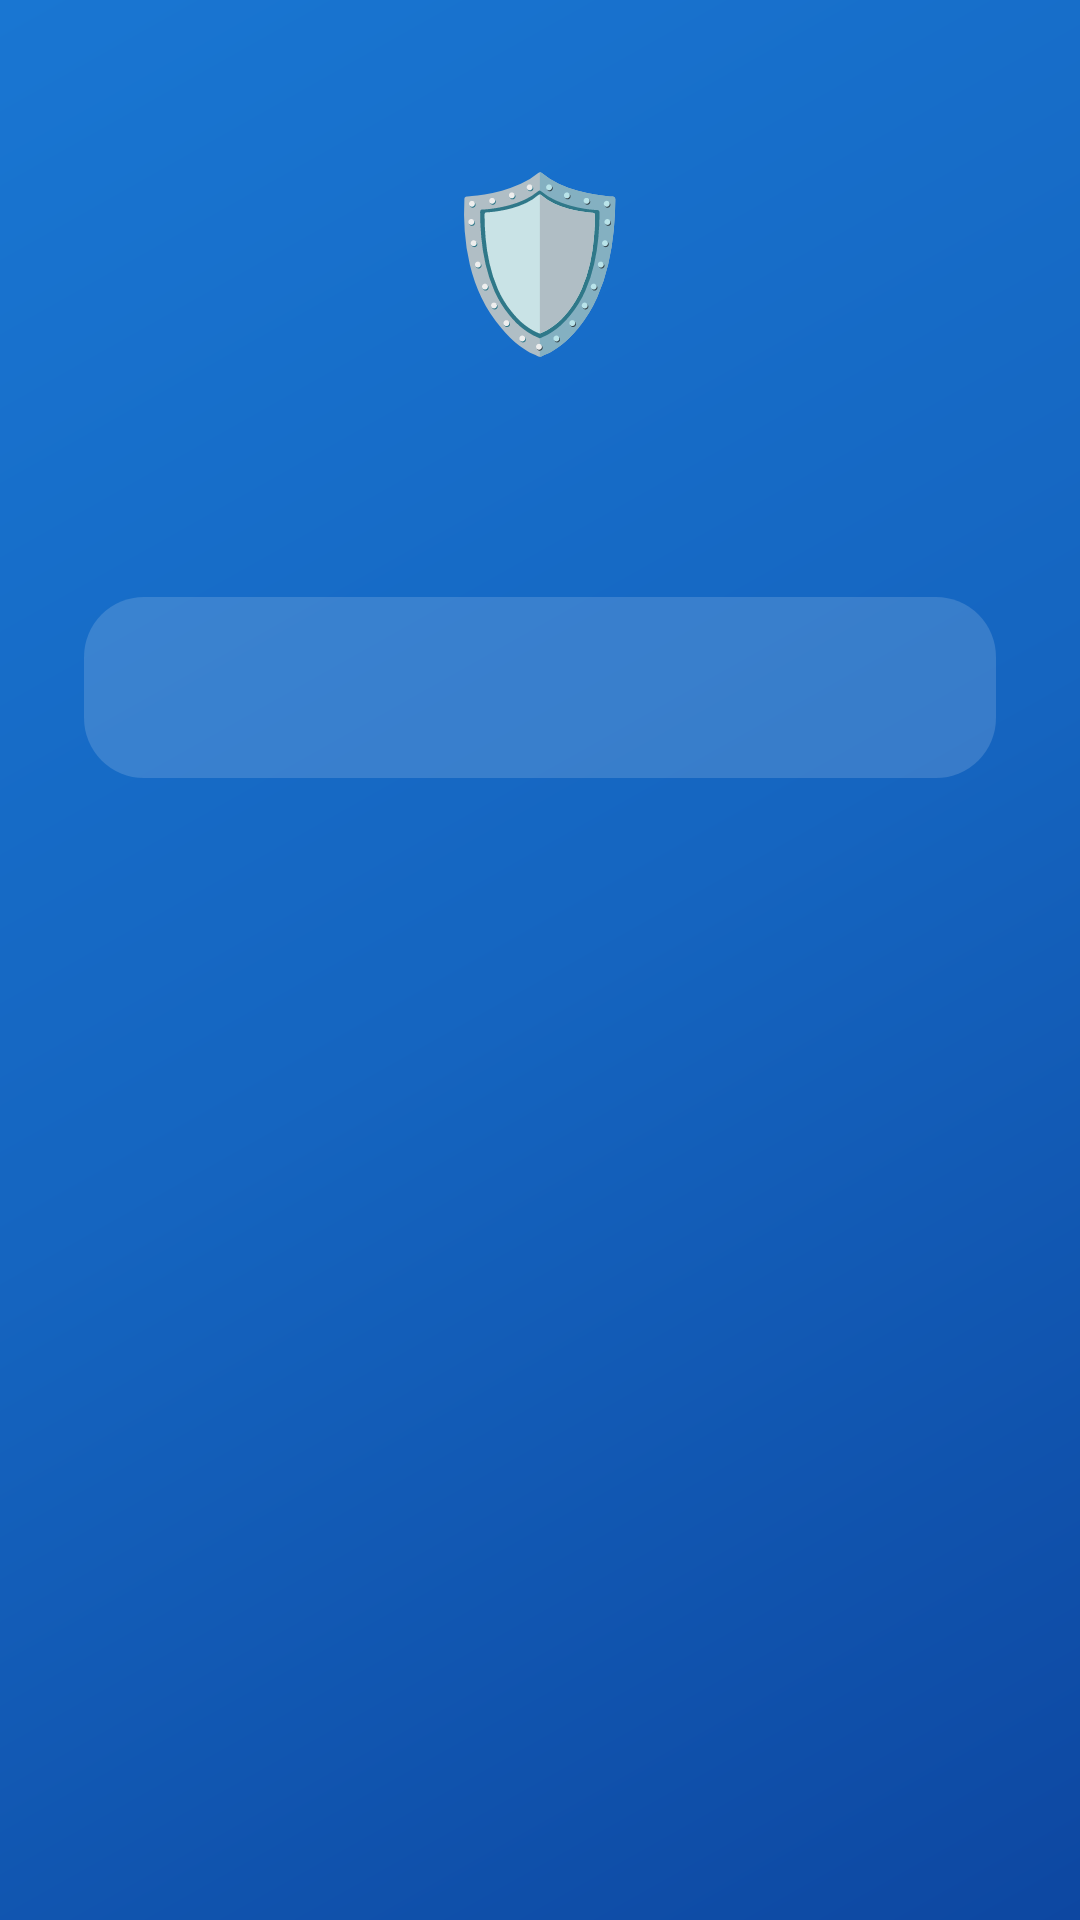

Write the Android layout XML for this screen, with the resource values it uses.
<!-- AndroidManifest.xml: activity theme Theme.CoreGuard.Onboarding -->
<!-- res/layout/activity_onboarding.xml -->
<?xml version="1.0" encoding="utf-8"?>
<FrameLayout xmlns:android="http://schemas.android.com/apk/res/android"
    android:layout_width="match_parent"
    android:layout_height="match_parent"
    android:background="@drawable/bg_onboarding_gradient">

    <LinearLayout
        android:layout_width="match_parent"
        android:layout_height="match_parent"
        android:orientation="vertical"
        android:fitsSystemWindows="true">

        
        <ScrollView
            android:layout_width="match_parent"
            android:layout_height="0dp"
            android:layout_weight="1"
            android:fillViewport="true"
            android:scrollbars="none">

            <LinearLayout
                android:layout_width="match_parent"
                android:layout_height="wrap_content"
                android:orientation="vertical"
                android:paddingHorizontal="28dp"
                android:paddingTop="48dp"
                android:paddingBottom="16dp"
                android:gravity="center_horizontal">

                
                <TextView
                    android:id="@+id/onboardingIcon"
                    android:layout_width="wrap_content"
                    android:layout_height="wrap_content"
                    android:text="🛡️"
                    android:textSize="56sp"
                    android:layout_marginBottom="24dp" />

                
                <TextView
                    android:id="@+id/onboardingTitle"
                    android:layout_width="match_parent"
                    android:layout_height="wrap_content"
                    android:textSize="24sp"
                    android:textStyle="bold"
                    android:textColor="#FFFFFF"
                    android:fontFamily="sans-serif-medium"
                    android:gravity="center"
                    android:layout_marginBottom="20dp" />

                
                <LinearLayout
                    android:layout_width="match_parent"
                    android:layout_height="wrap_content"
                    android:background="@drawable/bg_onboarding_card"
                    android:orientation="vertical"
                    android:padding="20dp">

                    <TextView
                        android:id="@+id/onboardingContent"
                        android:layout_width="match_parent"
                        android:layout_height="wrap_content"
                        android:textSize="15sp"
                        android:textColor="#E0FFFFFF"
                        android:lineSpacingMultiplier="1.4" />
                </LinearLayout>

                
                <LinearLayout
                    android:id="@+id/oemCard"
                    android:layout_width="match_parent"
                    android:layout_height="wrap_content"
                    android:background="@drawable/bg_onboarding_card"
                    android:orientation="vertical"
                    android:padding="20dp"
                    android:layout_marginTop="16dp"
                    android:visibility="gone">

                    <TextView
                        android:id="@+id/oemTitle"
                        android:layout_width="match_parent"
                        android:layout_height="wrap_content"
                        android:textSize="16sp"
                        android:textStyle="bold"
                        android:textColor="#FFFFFF"
                        android:layout_marginBottom="8dp" />

                    <TextView
                        android:id="@+id/oemContent"
                        android:layout_width="match_parent"
                        android:layout_height="wrap_content"
                        android:textSize="14sp"
                        android:textColor="#D0FFFFFF"
                        android:lineSpacingMultiplier="1.3" />
                </LinearLayout>

            </LinearLayout>
        </ScrollView>

        
        <LinearLayout
            android:layout_width="match_parent"
            android:layout_height="wrap_content"
            android:orientation="vertical"
            android:paddingHorizontal="24dp"
            android:paddingBottom="16dp"
            android:paddingTop="8dp">

            <TextView
                android:id="@+id/btnOk"
                android:layout_width="match_parent"
                android:layout_height="52dp"
                android:gravity="center"
                android:background="@drawable/bg_onboarding_btn"
                android:textColor="#1565C0"
                android:textSize="16sp"
                android:textStyle="bold"
                android:fontFamily="sans-serif-medium" />
        </LinearLayout>
    </LinearLayout>
</FrameLayout>
<!-- resources referenced by this layout -->
<resources>
  <!-- drawable bg_onboarding_card (drawable) -->
  <?xml version="1.0" encoding="utf-8"?>
  <shape xmlns:android="http://schemas.android.com/apk/res/android"
      android:shape="rectangle">
      <solid android:color="#26FFFFFF" />
      <corners android:radius="20dp" />
  </shape>
  <!-- drawable bg_onboarding_gradient (drawable) -->
  <?xml version="1.0" encoding="utf-8"?>
  <shape xmlns:android="http://schemas.android.com/apk/res/android">
      <gradient
          android:angle="135"
          android:startColor="#0D47A1"
          android:centerColor="#1565C0"
          android:endColor="#1976D2"
          android:type="linear" />
  </shape>
  <style name="Theme.CoreGuard.Onboarding" parent="Theme.Material3.Light.NoActionBar">
          <item name="android:windowBackground">#0D47A1</item>
          <item name="android:statusBarColor">@android:color/transparent</item>
          <item name="android:navigationBarColor">@android:color/transparent</item>
          <item name="android:windowLightStatusBar">false</item>
      </style>
</resources>
